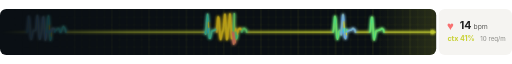
t = 0.00 s
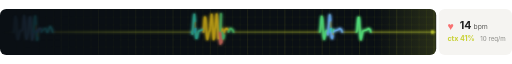
t = 1.85 s
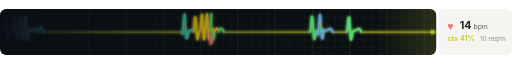
t = 3.20 s
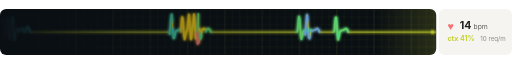
t = 5.00 s
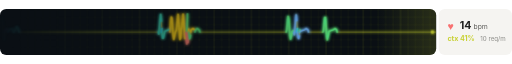
t = 6.50 s
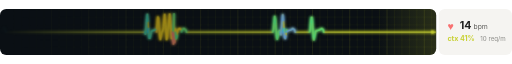
t = 8.38 s

The animated SVG that drew these frames (rendered in a browser with its animation timeline set to each time). Animation: 6 CSS @keyframes rules; frames cover the first 8.38 s, repeats indefinitely.

<svg xmlns="http://www.w3.org/2000/svg" width="824" height="74" viewBox="0 0 824 74"><style>
.t{fill:#1f1f1f}.s{fill:#5f5f5c}.m{fill:#8e8e8a}.k{fill:#e7e5e0}.p{fill:#f5f4f1}.ln{stroke:#e1dfda}
@media (prefers-color-scheme: dark){.t{fill:#ededed}.s{fill:#b4b4b0}.m{fill:#7c7c78}.k{fill:#2d2d2b}.p{fill:#232322}.ln{stroke:#363634}}
.pulse{animation:kzp 1.6s ease-in-out infinite}@keyframes kzp{50%{opacity:.35}}
.spin{transform-box:fill-box;transform-origin:center;animation:kzs 2s linear infinite}@keyframes kzs{to{transform:rotate(360deg)}}
@media (prefers-reduced-motion: reduce){*{animation:none!important}}

.hlscr{fill:#0a0f14}@media (prefers-color-scheme: dark){.hlscr{fill:#05080b}}
.hlgrid{stroke:#c8d133;stroke-opacity:.09;stroke-width:1}
.hlgrid2{stroke:#c8d133;stroke-opacity:.2;stroke-width:1}
.hlmove{animation:hlmove 15s linear forwards}
@keyframes hlmove{to{transform:translateX(-174.0px)}}
.hltrace{fill:none;stroke:#c8d133;stroke-width:1.8;stroke-linejoin:round;stroke-linecap:round}
.hlbeat{fill:none;stroke-width:2.2;stroke-linejoin:round;stroke-linecap:round}
.hlbreath{animation:hlbr 4.2s ease-in-out infinite}@keyframes hlbr{50%{opacity:.38}}
.hlpen{animation:hlpen 1.50s ease-out infinite}@keyframes hlpen{0%{r:5;opacity:1}60%{r:2.6;opacity:.75}100%{r:2.6;opacity:.75}}
.hlheart{transform-box:fill-box;transform-origin:center;animation:hlbeat 1.50s ease-out infinite}
@keyframes hlbeat{0%{transform:scale(1.32)}18%{transform:scale(.92)}30%{transform:scale(1.12)}55%,100%{transform:scale(1)}}
</style><defs><filter id="hlGlow" x="-5%" y="-40%" width="110%" height="180%"><feGaussianBlur stdDeviation="2.4" result="b"/><feMerge><feMergeNode in="b"/><feMergeNode in="b"/><feMergeNode in="SourceGraphic"/></feMerge></filter><linearGradient id="hlFadeG" x1="0" x2="1"><stop offset="0" stop-color="#fff" stop-opacity="0"/><stop offset=".3" stop-color="#fff" stop-opacity=".55"/><stop offset=".8" stop-color="#fff" stop-opacity="1"/></linearGradient><mask id="hlFade"><rect x="0" y="0" width="702" height="74" fill="url(#hlFadeG)"/></mask><linearGradient id="hlBloom" x1="0" x2="1"><stop offset="0" stop-color="#c8d133" stop-opacity="0"/><stop offset="1" stop-color="#c8d133" stop-opacity=".16"/></linearGradient><clipPath id="hlClip"><rect x="0" y="0" width="702" height="74" rx="10"/></clipPath></defs><rect class="hlscr" x="0" y="0" width="702" height="74" rx="10"/><g clip-path="url(#hlClip)"><rect x="606" y="0" width="96" height="74" fill="url(#hlBloom)"/><g mask="url(#hlFade)"><g class="hlmove"><path class="hlgrid2" d="M0 0V74"/><path class="hlgrid" d="M12 0V74"/><path class="hlgrid" d="M24 0V74"/><path class="hlgrid" d="M36 0V74"/><path class="hlgrid" d="M48 0V74"/><path class="hlgrid2" d="M60 0V74"/><path class="hlgrid" d="M72 0V74"/><path class="hlgrid" d="M84 0V74"/><path class="hlgrid" d="M96 0V74"/><path class="hlgrid" d="M108 0V74"/><path class="hlgrid2" d="M120 0V74"/><path class="hlgrid" d="M132 0V74"/><path class="hlgrid" d="M144 0V74"/><path class="hlgrid" d="M156 0V74"/><path class="hlgrid" d="M168 0V74"/><path class="hlgrid2" d="M180 0V74"/><path class="hlgrid" d="M192 0V74"/><path class="hlgrid" d="M204 0V74"/><path class="hlgrid" d="M216 0V74"/><path class="hlgrid" d="M228 0V74"/><path class="hlgrid2" d="M240 0V74"/><path class="hlgrid" d="M252 0V74"/><path class="hlgrid" d="M264 0V74"/><path class="hlgrid" d="M276 0V74"/><path class="hlgrid" d="M288 0V74"/><path class="hlgrid2" d="M300 0V74"/><path class="hlgrid" d="M312 0V74"/><path class="hlgrid" d="M324 0V74"/><path class="hlgrid" d="M336 0V74"/><path class="hlgrid" d="M348 0V74"/><path class="hlgrid2" d="M360 0V74"/><path class="hlgrid" d="M372 0V74"/><path class="hlgrid" d="M384 0V74"/><path class="hlgrid" d="M396 0V74"/><path class="hlgrid" d="M408 0V74"/><path class="hlgrid2" d="M420 0V74"/><path class="hlgrid" d="M432 0V74"/><path class="hlgrid" d="M444 0V74"/><path class="hlgrid" d="M456 0V74"/><path class="hlgrid" d="M468 0V74"/><path class="hlgrid2" d="M480 0V74"/><path class="hlgrid" d="M492 0V74"/><path class="hlgrid" d="M504 0V74"/><path class="hlgrid" d="M516 0V74"/><path class="hlgrid" d="M528 0V74"/><path class="hlgrid2" d="M540 0V74"/><path class="hlgrid" d="M552 0V74"/><path class="hlgrid" d="M564 0V74"/><path class="hlgrid" d="M576 0V74"/><path class="hlgrid" d="M588 0V74"/><path class="hlgrid2" d="M600 0V74"/><path class="hlgrid" d="M612 0V74"/><path class="hlgrid" d="M624 0V74"/><path class="hlgrid" d="M636 0V74"/><path class="hlgrid" d="M648 0V74"/><path class="hlgrid2" d="M660 0V74"/><path class="hlgrid" d="M672 0V74"/><path class="hlgrid" d="M684 0V74"/><path class="hlgrid" d="M696 0V74"/><path class="hlgrid" d="M708 0V74"/><path class="hlgrid2" d="M720 0V74"/><path class="hlgrid" d="M732 0V74"/><path class="hlgrid" d="M744 0V74"/><path class="hlgrid" d="M756 0V74"/><path class="hlgrid" d="M768 0V74"/><path class="hlgrid2" d="M780 0V74"/><path class="hlgrid" d="M792 0V74"/><path class="hlgrid" d="M804 0V74"/><path class="hlgrid" d="M816 0V74"/><path class="hlgrid" d="M828 0V74"/><path class="hlgrid2" d="M840 0V74"/><path class="hlgrid" d="M852 0V74"/><path class="hlgrid" d="M864 0V74"/><path class="hlgrid" d="M876 0V74"/><path class="hlgrid" d="M888 0V74"/><path class="hlgrid2" d="M900 0V74"/><path class="hlgrid" d="M0 1.0H910"/><path class="hlgrid" d="M0 13.0H910"/><path class="hlgrid" d="M0 25.0H910"/><path class="hlgrid" d="M0 37.0H910"/><path class="hlgrid" d="M0 49.0H910"/><path class="hlgrid" d="M0 61.0H910"/><path class="hlgrid" d="M0 73.0H910"/><g filter="url(#hlGlow)"><polyline points="-20,37.0 43,37.0 44,32.6 45,22.4 46,11.7 47,15.5 48,29.0 49,42.5 50,48.7 51,44.0 52,39.3 53,35.5 54,35.1 55,34.8 56,34.5 57,34.2 58,32.3 59,21.6 60,10.8 61,16.6 62,30.1 63,43.6 64,48.4 65,43.6 66,38.9 67,35.3 68,24.6 69,13.8 70,12.8 71,26.3 72,33.8 73,49.7 74,45.0 75,32.2 76,25.9 77,15.1 78,11.2 79,24.7 80,34.2 81,50.2 82,45.5 83,33.1 84,32.4 85,31.8 86,31.7 87,32.4 88,33.2 89,33.9 90,33.6 91,33.1 92,32.5 93,31.8 94,31.6 95,32.3 96,33.1 97,37.0 98,37.0 99,33.8 100,32.0 101,30.1 102,28.3 103,29.7 104,31.3 105,33.0 106,37.0 330,37.0 331,40.4 332,29.7 333,19.0 334,8.3 335,19.8 336,31.3 337,46.8 338,47.2 339,42.5 340,37.8 341,35.4 342,35.0 343,34.7 344,34.4 345,34.1 346,33.7 347,33.4 348,32.7 349,32.1 350,23.3 351,12.6 352,14.4 353,27.9 354,41.4 355,49.1 356,44.4 357,39.7 358,35.5 359,35.2 360,28.0 361,17.3 362,8.5 363,22.0 364,33.5 365,49.0 366,46.5 367,31.7 368,29.3 369,18.6 370,7.8 371,20.4 372,33.9 373,47.4 374,47.0 375,45.9 376,56.2 377,7.4 378,53.8 379,32.2 380,47.9 381,46.8 382,42.1 383,33.3 384,32.7 385,32.0 386,31.4 387,32.1 388,32.8 389,33.6 390,33.3 391,32.7 392,32.0 393,31.4 394,32.1 395,32.9 396,33.6 397,37.0 536,37.0 537,33.2 538,22.4 539,11.7 540,15.5 541,29.0 542,42.5 543,48.7 544,44.0 545,39.3 546,35.5 547,35.1 548,34.8 549,41.3 550,30.6 551,19.8 552,9.1 553,18.7 554,31.2 555,45.8 556,47.6 557,42.9 558,33.3 559,35.4 560,35.1 561,34.7 562,34.4 563,34.1 564,33.8 565,33.4 566,32.8 567,32.1 568,31.5 569,32.0 570,32.7 571,33.5 572,37.0 595,37.0 596,34.9 597,24.1 598,13.4 599,13.3 600,26.8 601,40.4 602,49.5 603,44.8 604,40.0 605,35.5 606,35.2 607,34.9 608,34.5 609,34.2 610,33.9 611,33.6 612,33.0 613,32.4 614,31.7 615,31.7 616,32.4 617,33.2 618,37.0 910,37.0" class="hltrace hlbreath"/><polyline points="43,37 44,32.6" stroke="#22d3ee" class="hlbeat"/><polyline points="44,37 45,22.4 46,11.7 47,15.5 48,29.0 49,42.5 50,48.7 51,44.0 52,39.3 53,35.5 54,35.1 55,34.8 56,34.5 57,34.2 58,32.3 59,21.6 60,10.8 61,16.6 62,30.1 63,43.6 64,48.4 65,43.6 66,38.9 67,35.3 68,24.6 69,13.8 70,12.8 71,26.3 72,33.8 73,49.7 74,45.0 75,32.2" stroke="#60a5fa" class="hlbeat"/><polyline points="75,37 76,25.9 77,15.1 78,11.2 79,24.7" stroke="#22d3ee" class="hlbeat"/><polyline points="79,37 80,34.2" stroke="#60a5fa" class="hlbeat"/><polyline points="80,37 81,50.2 82,45.5" stroke="#22d3ee" class="hlbeat"/><polyline points="82,37 83,33.1 84,32.4 85,31.8 86,31.7 87,32.4 88,33.2" stroke="#60a5fa" class="hlbeat"/><polyline points="88,37 89,33.9 90,33.6 91,33.1 92,32.5 93,31.8 94,31.6 95,32.3 96,33.1 97,37.0" stroke="#22d3ee" class="hlbeat"/><polyline points="98,37 99,33.8 100,32.0 101,30.1 102,28.3 103,29.7 104,31.3 105,33.0 106,37.0" stroke="#22d3ee" class="hlbeat"/><polyline points="330,37 331,40.4 332,29.7 333,19.0 334,8.3 335,19.8" stroke="#2dd4bf" class="hlbeat"/><polyline points="335,37 336,31.3" stroke="#22d3ee" class="hlbeat"/><polyline points="336,37 337,46.8 338,47.2 339,42.5 340,37.8 341,35.4 342,35.0 343,34.7 344,34.4 345,34.1 346,33.7 347,33.4 348,32.7 349,32.1" stroke="#2dd4bf" class="hlbeat"/><polyline points="349,37 350,23.3 351,12.6 352,14.4 353,27.9 354,41.4 355,49.1 356,44.4 357,39.7 358,35.5 359,35.2 360,28.0 361,17.3 362,8.5 363,22.0 364,33.5 365,49.0 366,46.5 367,31.7 368,29.3 369,18.6 370,7.8 371,20.4 372,33.9 373,47.4 374,47.0" stroke="#facc15" class="hlbeat"/><polyline points="374,37 375,45.9 376,56.2" stroke="#f87171" class="hlbeat"/><polyline points="376,37 377,7.4" stroke="#4ade80" class="hlbeat"/><polyline points="377,37 378,53.8" stroke="#f87171" class="hlbeat"/><polyline points="378,37 379,32.2" stroke="#facc15" class="hlbeat"/><polyline points="379,37 380,47.9 381,46.8 382,42.1" stroke="#4ade80" class="hlbeat"/><polyline points="382,37 383,33.3 384,32.7 385,32.0 386,31.4 387,32.1 388,32.8 389,33.6" stroke="#facc15" class="hlbeat"/><polyline points="389,37 390,33.3 391,32.7 392,32.0 393,31.4 394,32.1 395,32.9 396,33.6 397,37.0" stroke="#4ade80" class="hlbeat"/><polyline points="536,37 537,33.2 538,22.4 539,11.7 540,15.5 541,29.0 542,42.5 543,48.7 544,44.0 545,39.3 546,35.5 547,35.1 548,34.8" stroke="#4ade80" class="hlbeat"/><polyline points="548,37 549,41.3 550,30.6 551,19.8 552,9.1 553,18.7" stroke="#60a5fa" class="hlbeat"/><polyline points="553,37 554,31.2" stroke="#22d3ee" class="hlbeat"/><polyline points="554,37 555,45.8 556,47.6 557,42.9" stroke="#60a5fa" class="hlbeat"/><polyline points="557,37 558,33.3" stroke="#4ade80" class="hlbeat"/><polyline points="558,37 559,35.4 560,35.1 561,34.7 562,34.4 563,34.1 564,33.8 565,33.4 566,32.8 567,32.1 568,31.5 569,32.0 570,32.7 571,33.5 572,37.0" stroke="#60a5fa" class="hlbeat"/><polyline points="595,37 596,34.9 597,24.1 598,13.4 599,13.3 600,26.8 601,40.4 602,49.5 603,44.8 604,40.0 605,35.5 606,35.2 607,34.9 608,34.5 609,34.2 610,33.9 611,33.6 612,33.0 613,32.4 614,31.7 615,31.7 616,32.4 617,33.2 618,37.0" stroke="#4ade80" class="hlbeat"/></g></g></g><circle cx="696" cy="37" r="3" fill="#c8d133" filter="url(#hlGlow)" class="hlpen" style="animation-delay:-0.50s"/></g><rect class="p" x="706" y="0" width="118" height="74" rx="10"/><text x="720" y="33" font-size="17" fill="#f87171" class="hlheart" style="animation-delay:-0.50s" font-family="sans-serif">♥</text><text class="t" x="740" y="32" font-family="-apple-system,BlinkMacSystemFont,'Segoe UI',Inter,sans-serif" font-size="17" font-weight="700" text-anchor="start" font-variant-numeric="tabular-nums">14</text><text class="s" x="762" y="32" font-family="-apple-system,BlinkMacSystemFont,'Segoe UI',Inter,sans-serif" font-size="11" font-weight="400" text-anchor="start" font-variant-numeric="tabular-nums">bpm</text><text fill="#c8d133" x="720" y="52" font-family="-apple-system,BlinkMacSystemFont,'Segoe UI',Inter,sans-serif" font-size="11.5" font-weight="650" text-anchor="start" font-variant-numeric="tabular-nums">ctx 41%</text><text class="m" x="814" y="52" font-family="-apple-system,BlinkMacSystemFont,'Segoe UI',Inter,sans-serif" font-size="10" font-weight="400" text-anchor="end" font-variant-numeric="tabular-nums">10 req/m</text></svg>
